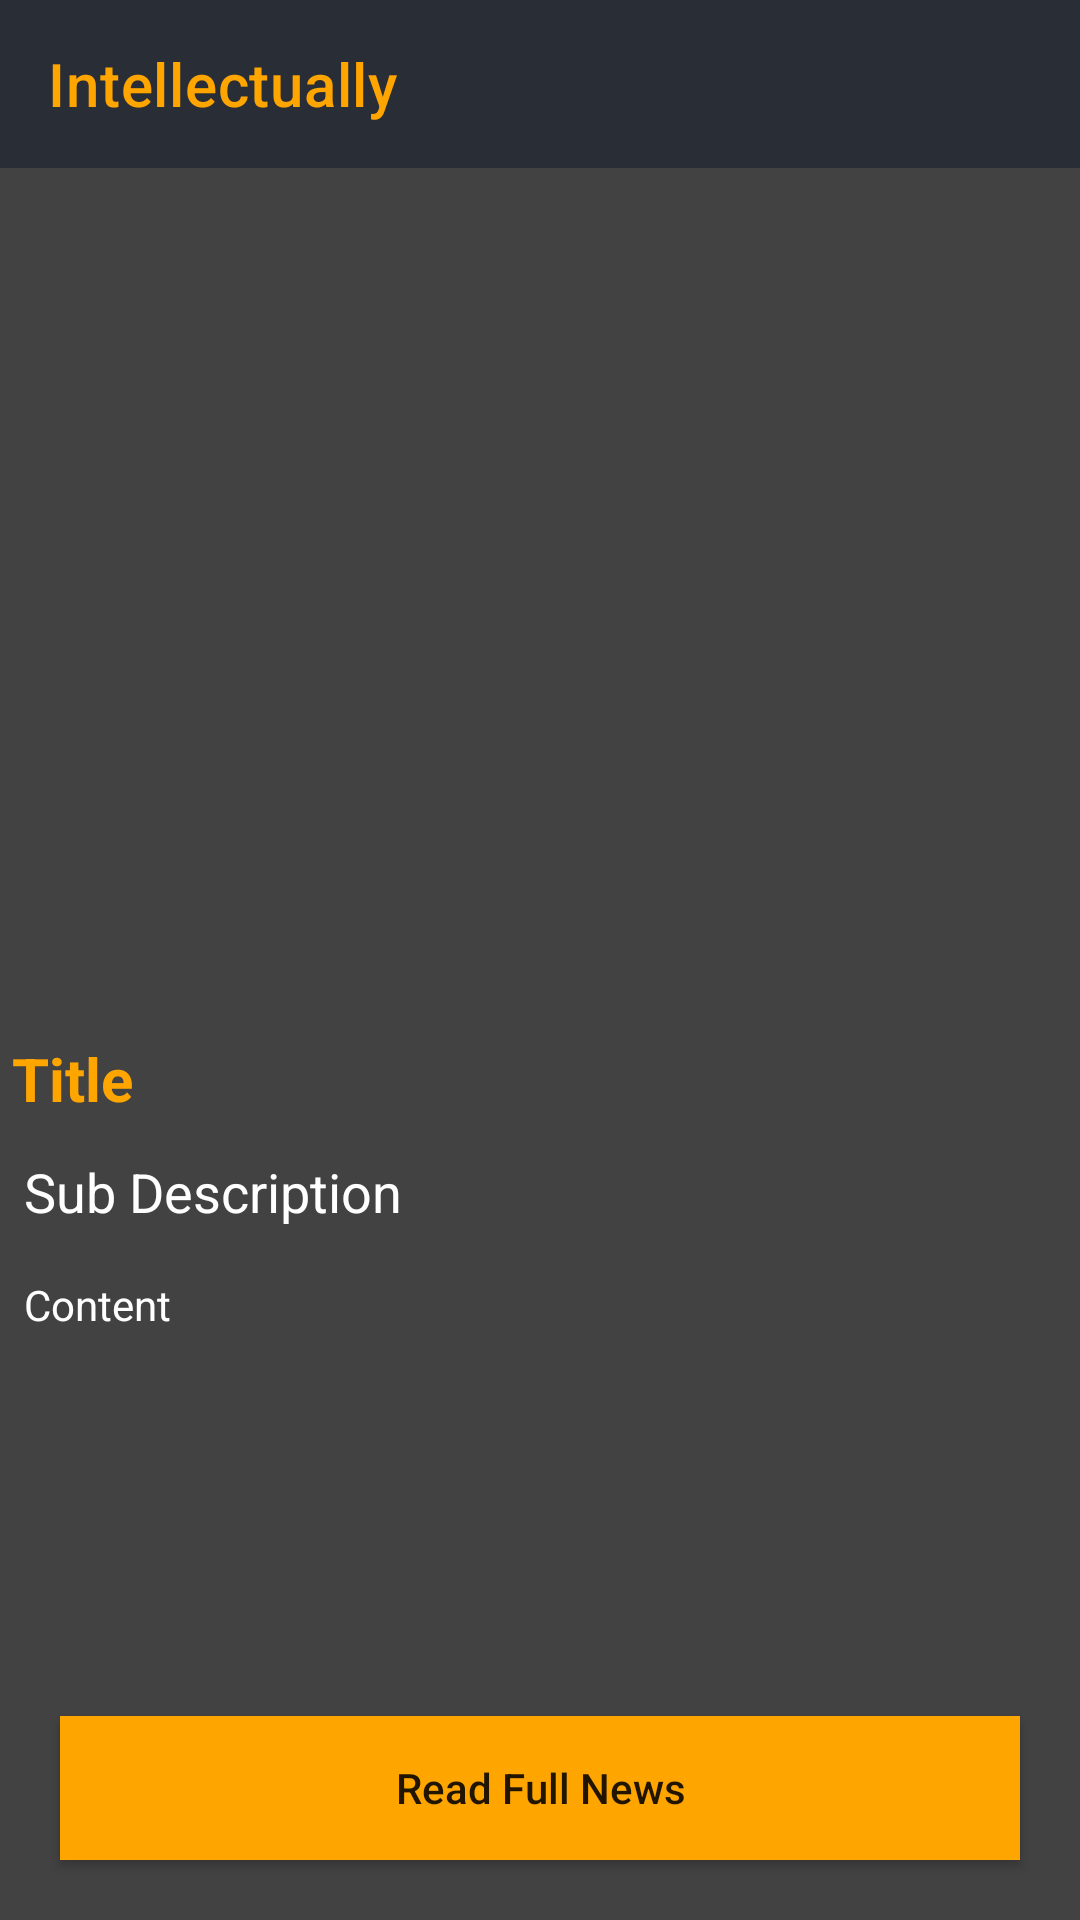

Write the Android layout XML for this screen, with the resource values it uses.
<!-- AndroidManifest.xml: application theme Theme.Suchna -->
<!-- res/layout/activity_news_detail.xml -->
<?xml version="1.0" encoding="utf-8"?>
<RelativeLayout xmlns:android="http://schemas.android.com/apk/res/android"
    xmlns:app="http://schemas.android.com/apk/res-auto"
    xmlns:tools="http://schemas.android.com/tools"
    android:layout_width="match_parent"
    android:layout_height="match_parent"
    tools:context=".NewsDetailActivity"
    android:background="@color/grey">

    <androidx.appcompat.widget.Toolbar
        android:layout_width="match_parent"
        android:layout_height="wrap_content"
        android:background="@color/black_shade_1"
        app:title="Intellectually"
        android:id="@+id/toolbar"
        app:titleTextColor="@color/yellow"/>

    <ScrollView
        android:layout_below="@id/toolbar"
        android:layout_above="@id/idBtnReadNews"
        android:layout_width="match_parent"
        android:layout_height="match_parent">

        <RelativeLayout
            android:layout_width="match_parent"
            android:layout_height="match_parent">

            <ImageView
                android:id="@+id/idIVNews"
                android:layout_width="match_parent"
                android:layout_height="280dp"
                android:layout_marginStart="3dp"
                android:layout_marginLeft="3dp"
                android:layout_marginTop="3dp"
                android:layout_marginEnd="3dp"
                android:layout_marginRight="3dp"
                android:layout_marginBottom="3dp"
                android:padding="3dp"
                android:scaleType="centerCrop" />

            <TextView
                android:id="@+id/idTVTitle"
                android:layout_width="match_parent"
                android:layout_height="wrap_content"
                android:layout_below="@id/idIVNews"
                android:padding="4dp"
                android:text="Title"
                android:textColor="@color/yellow"
                android:textSize="20sp"
                android:textStyle="bold" />

            <TextView
                android:id="@+id/idTVSubDesc"
                android:layout_width="match_parent"
                android:layout_height="wrap_content"
                android:layout_below="@id/idTVTitle"
                android:layout_margin="4dp"
                android:padding="4dp"
                android:text="Sub Description"
                android:textColor="@color/white"
                android:textSize="18sp" />

            <TextView
                android:id="@+id/idTVContent"
                android:layout_width="match_parent"
                android:layout_height="wrap_content"
                android:layout_below="@id/idTVSubDesc"
                android:layout_margin="4dp"
                android:padding="4dp"
                android:text="Content"
                android:textColor="@color/white"/>




        </RelativeLayout>

    </ScrollView>

    <Button
        android:id="@+id/idBtnReadNews"
        android:layout_width="match_parent"
        android:layout_height="wrap_content"
        android:layout_alignParentBottom="true"
        android:layout_marginStart="20dp"
        android:layout_marginEnd="20dp"
        android:layout_marginBottom="20dp"
        android:background="@color/yellow"
        android:backgroundTint="@color/yellow"
        android:text="Read Full News"
        android:textAllCaps="false"/>

</RelativeLayout>
<!-- resources referenced by this layout -->
<resources>
  <color name="black_shade_1">#292D36</color>
  <color name="grey">#424242</color>
  <color name="white">#FFFFFFFF</color>
  <color name="yellow">#ffa500</color>
  <style name="Theme.Suchna" parent="Theme.MaterialComponents.DayNight.NoActionBar">
      
      <item name="colorPrimary">@color/yellow</item>
      <item name="colorPrimaryVariant">@color/purple_700</item>
      <item name="colorOnPrimary">@color/black_shade_1</item>
      
      <item name="colorSecondary">@color/teal_200</item>
      <item name="colorSecondaryVariant">@color/teal_700</item>
      <item name="colorOnSecondary">@color/black</item>
      
      <item name="android:statusBarColor" tools:targetApi="l">?attr/colorPrimaryVariant</item>
      
  </style>
  <color name="purple_700">#292D36</color>
  <color name="teal_200">#FF03DAC5</color>
  <color name="teal_700">#FF018786</color>
  <color name="black">#FF000000</color>
</resources>
